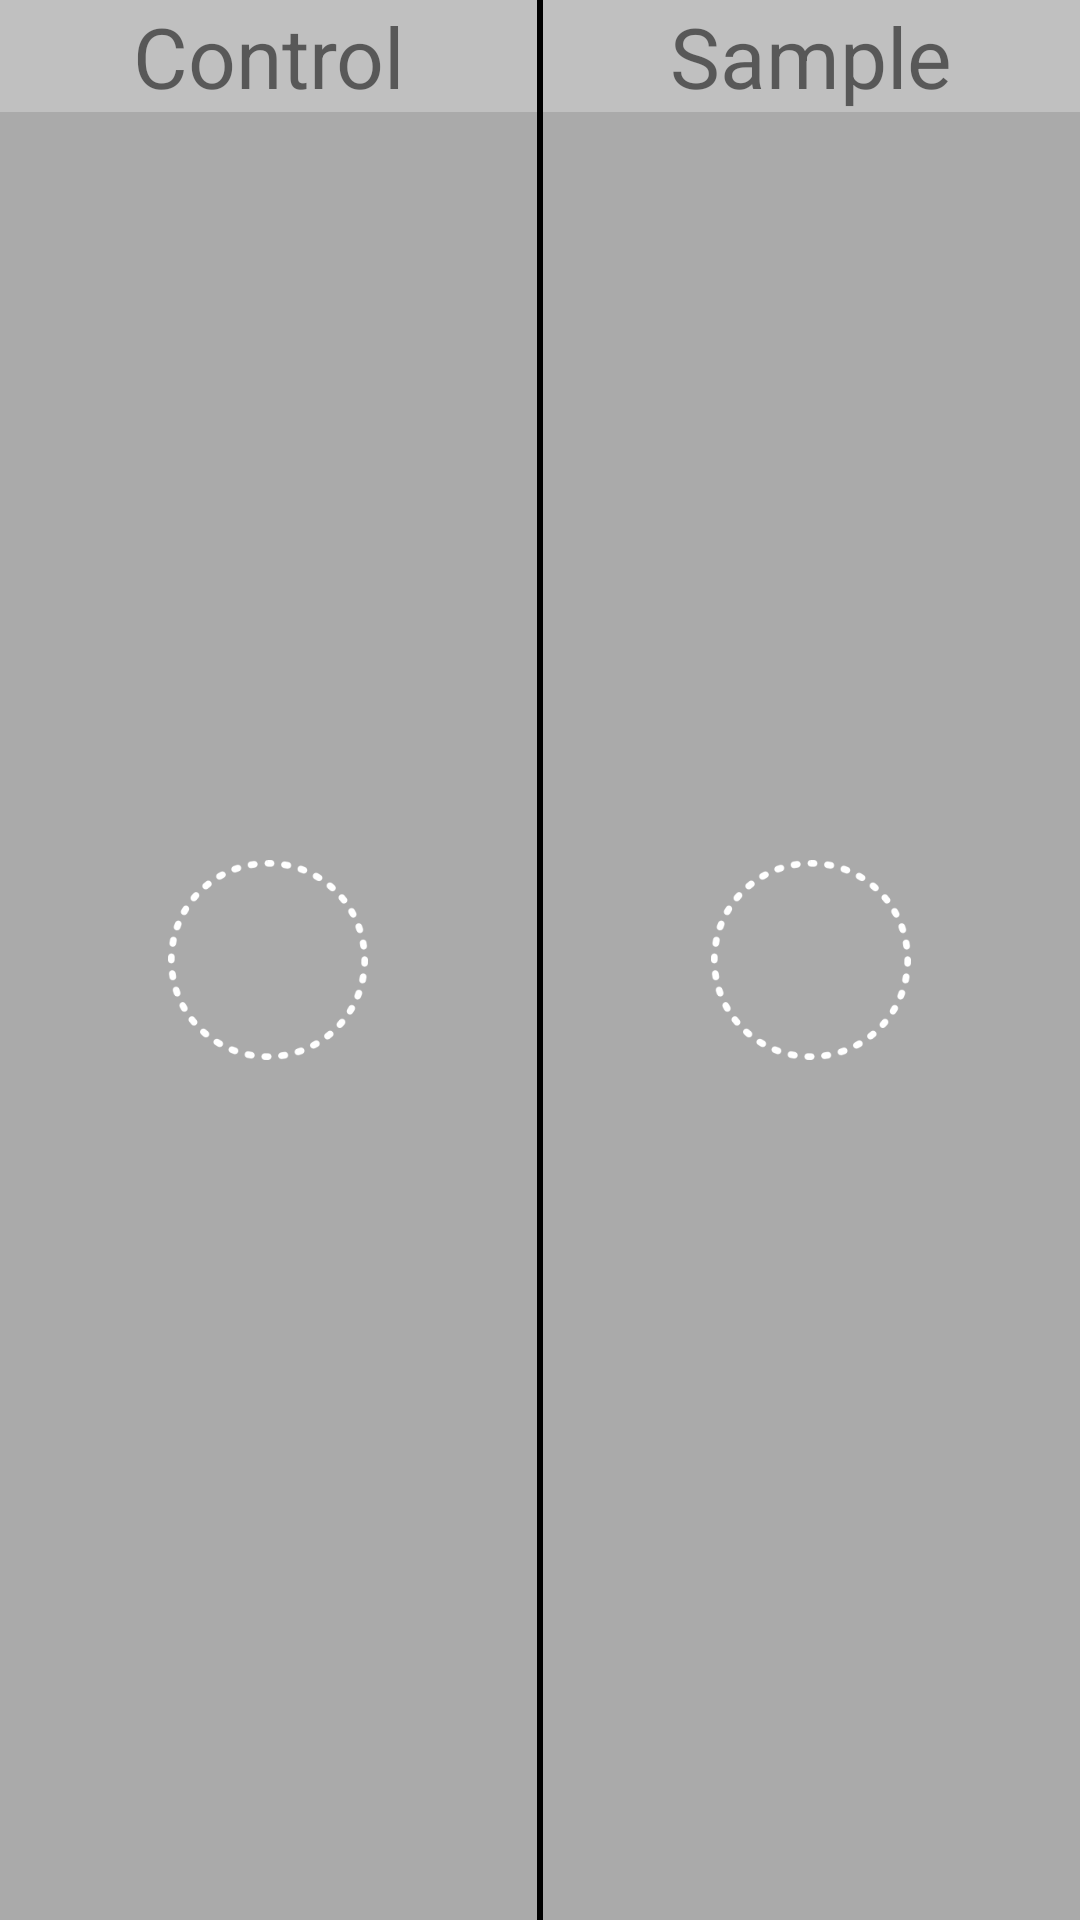

Android layout source for this screen:
<!-- AndroidManifest.xml: application theme AppTheme -->
<!-- res/layout/content_captured_image.xml -->
<?xml version="1.0" encoding="utf-8"?>
<RelativeLayout xmlns:android="http://schemas.android.com/apk/res/android"
    xmlns:tools="http://schemas.android.com/tools"
    xmlns:app="http://schemas.android.com/apk/res-auto"
    android:id="@+id/mainRL"
    android:layout_width="match_parent"
    android:layout_height="match_parent"
    tools:context=".Activities.CaputedIMagePackage.CapturedImageActivity">


    <LinearLayout
        android:id="@+id/dividedLL"
        android:layout_width="match_parent"
        android:layout_height="match_parent"
        android:layout_alignParentStart="true"
        android:layout_alignParentTop="true"
        android:orientation="horizontal">


        <RelativeLayout
            android:layout_width="wrap_content"
            android:layout_height="wrap_content"
            android:layout_weight=".5"
            android:background="@android:color/darker_gray"
            android:gravity="center">

            <FrameLayout
                android:id="@+id/firstHalfImageFrame"
                android:layout_width="match_parent"
                android:layout_height="match_parent"
                android:background="@android:color/transparent"
                android:foreground="@android:color/transparent">

                <ImageView
                    android:id="@+id/firstHalfImage"
                    android:layout_width="match_parent"
                    android:layout_height="match_parent"
                    android:scaleType="centerCrop" />
            </FrameLayout>

            <TextView
                android:layout_width="match_parent"
                android:layout_height="wrap_content"
                android:layout_alignParentTop="true"
                android:background="@color/transparentWhite"
                android:layout_centerHorizontal="true"
                android:gravity="center"
                android:text="Control"
                android:textSize="28dp" />

            <ImageView
            android:id="@+id/firstHalfPointer"
            android:layout_width="@dimen/pointerSize"
            android:layout_height="@dimen/pointerSize"
            android:src="@drawable/circle"
            android:layout_centerInParent="true" />
        </RelativeLayout>

        <View
            android:layout_width="2dp"
            android:layout_height="match_parent"
            android:background="@android:color/black" />

        <RelativeLayout
            android:layout_width="wrap_content"
            android:layout_height="wrap_content"
            android:layout_weight=".5"
            android:background="@android:color/darker_gray"
            android:gravity="center">

            <FrameLayout
                android:id="@+id/secondHalfImageFrame"
                android:layout_width="match_parent"
                android:layout_height="match_parent"
                android:layout_centerHorizontal="true"
                android:layout_centerInParent="true"
                android:layout_centerVertical="true"
                android:background="@android:color/transparent"
                android:foreground="@android:color/transparent">

                <ImageView
                    android:id="@+id/secondHalfImage"
                    android:layout_width="match_parent"
                    android:layout_height="match_parent"
                    android:scaleType="centerCrop"


                    />
            </FrameLayout>
            <TextView
                android:layout_width="match_parent"
                 android:background="@color/transparentWhite"
                android:layout_height="wrap_content"
                android:layout_alignParentTop="true"
                android:layout_centerHorizontal="true"
                android:gravity="center"
                android:text="Sample"
                android:textSize="28dp" />

            <ImageView
            android:id="@+id/secondHalfPOinter"
            android:layout_width="@dimen/pointerSize"
            android:layout_height="@dimen/pointerSize"
            android:src="@drawable/circle"
            android:layout_centerInParent="true" />
        </RelativeLayout>
    </LinearLayout>
</RelativeLayout>
<!-- resources referenced by this layout -->
<resources>
  <color name="transparentWhite">#40ffffff</color>
  <dimen name="pointerSize">200px</dimen>
  <!-- drawable circle: png bitmap (drawable, 4874 bytes) -->
  <style name="AppTheme" parent="Theme.AppCompat.Light.DarkActionBar">
          
          <item name="colorPrimary">@color/colorPrimary</item>
          <item name="colorPrimaryDark">@color/colorPrimaryDark</item>
          <item name="colorAccent">@color/colorAccent</item>
      </style>
  <color name="colorPrimary">#03A9F4</color>
  <color name="colorPrimaryDark">#0288D1</color>
  <color name="colorAccent">#FF4081</color>
</resources>
